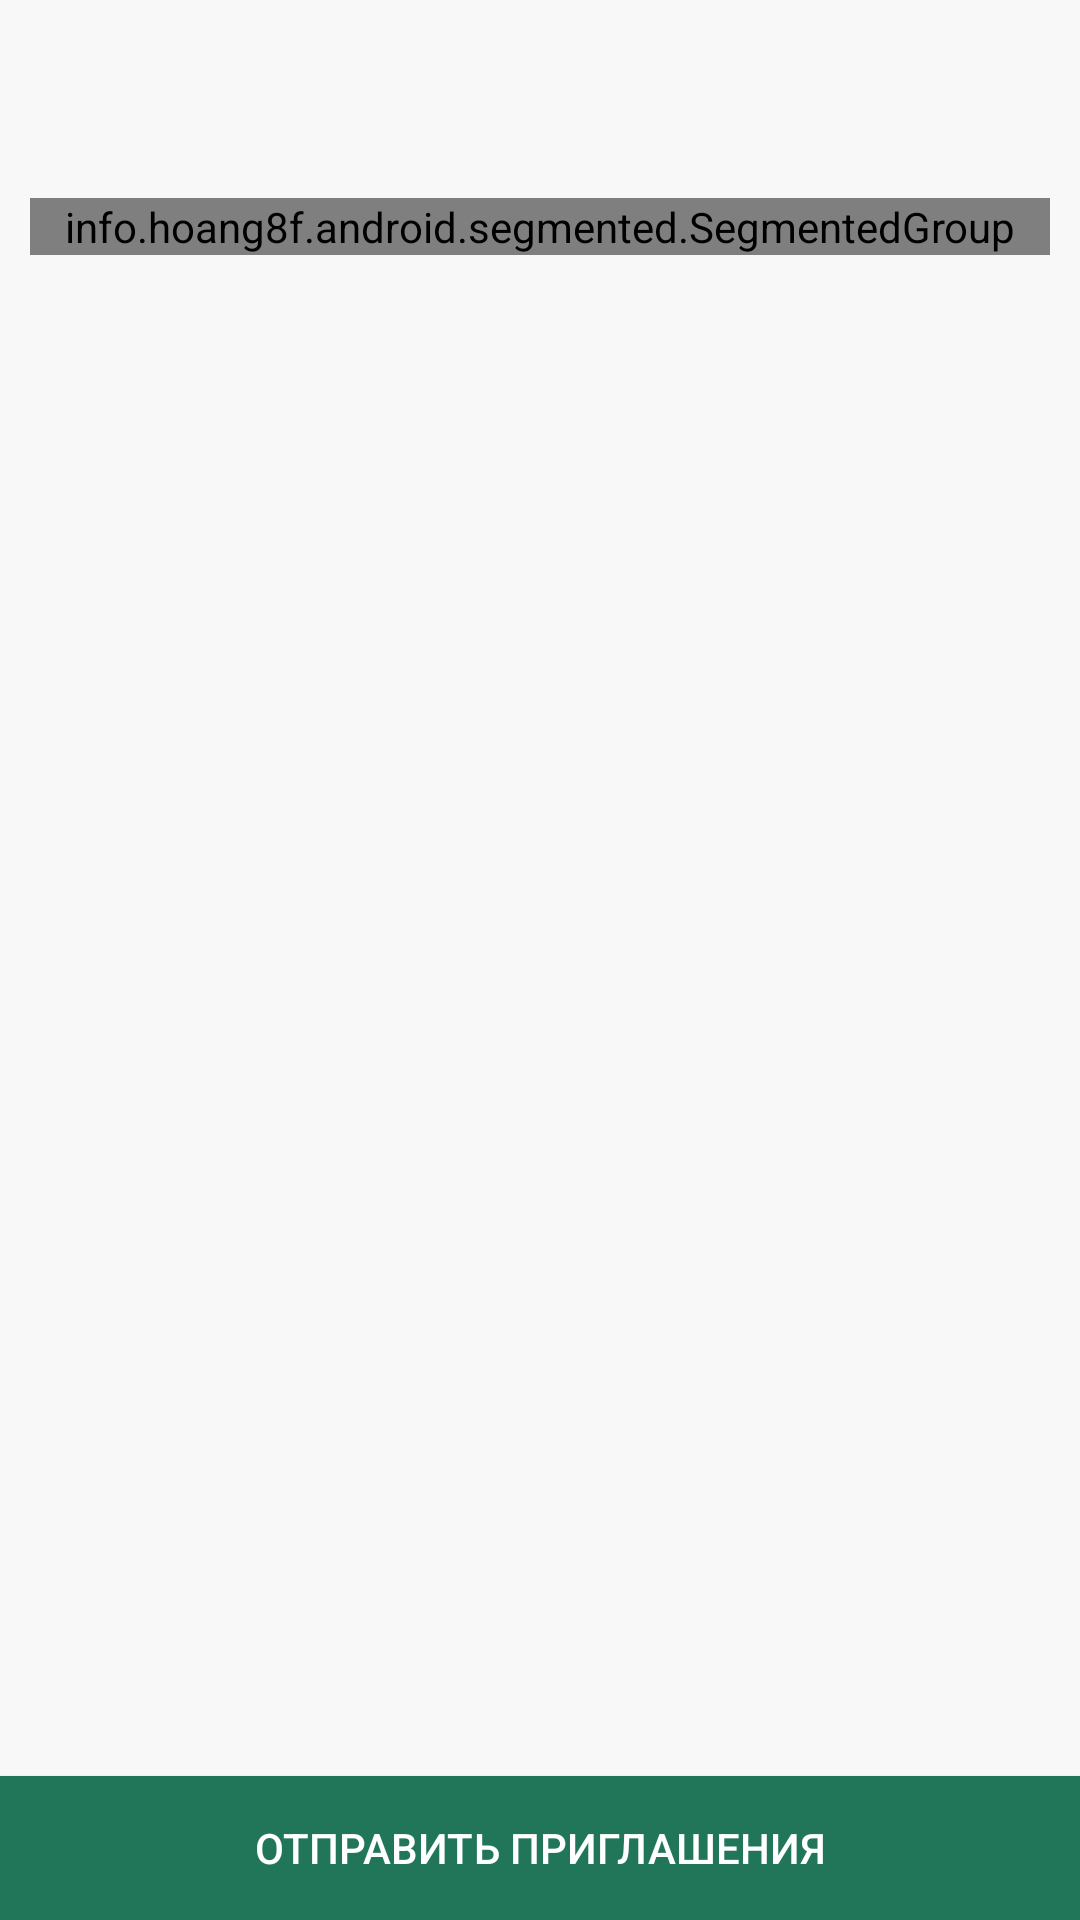

Produce the Android XML layout that renders to this screen, including the resource entries it uses.
<!-- AndroidManifest.xml: application theme AppTheme -->
<!-- res/layout/activity_event_invitation.xml -->
<?xml version="1.0" encoding="utf-8"?>
<RelativeLayout xmlns:android="http://schemas.android.com/apk/res/android"
    android:layout_width="match_parent"
    android:layout_height="match_parent"
    android:background="@color/main_background">

    <include layout="@layout/toolbar"/>

    <info.hoang8f.android.segmented.SegmentedGroup
        xmlns:segmentedgroup="http://schemas.android.com/apk/res-auto"
        android:id="@+id/segmented_control"
        android:layout_width="match_parent"
        android:layout_height="wrap_content"
        android:layout_margin="10dp"
        android:orientation="horizontal"
        segmentedgroup:border_width="2dp"
        segmentedgroup:corner_radius="5dp"
        segmentedgroup:tint_color="@color/dark_red"
        android:layout_below="@+id/toolbar"
        android:gravity="center_horizontal">

        <RadioButton
            android:id="@+id/all_radio_button"
            android:layout_width="wrap_content"
            android:layout_height="wrap_content"
            android:text="@string/ep_community_sc_title"
            android:checked="true"
            style="@style/SegmentedControlRadioButton" />

        <RadioButton
            android:id="@+id/my_radio_button"
            android:layout_width="wrap_content"
            android:layout_height="wrap_content"
            android:text="@string/ep_contacts_sc_title"
            style="@style/SegmentedControlRadioButton" />
    </info.hoang8f.android.segmented.SegmentedGroup>

    <ListView
        android:id="@+id/contact_list"
        android:layout_width="match_parent"
        android:layout_height="match_parent"
        android:layout_below="@id/segmented_control"
        android:layout_above="@+id/send_btn"/>

    <Button
        android:id="@+id/send_btn"
        android:layout_width="match_parent"
        android:layout_height="wrap_content"
        android:layout_gravity="bottom"
        android:background="@color/dark_green"
        android:text="@string/ep_send_invitations_btn"
        android:textColor="@android:color/white"
        android:layout_alignParentBottom="true"/>

</RelativeLayout>
<!-- res/layout/toolbar.xml (included above) -->
<?xml version="1.0" encoding="utf-8"?>
<android.support.v7.widget.Toolbar
    xmlns:android="http://schemas.android.com/apk/res/android"
    xmlns:app="http://schemas.android.com/apk/res-auto"
    android:id="@+id/toolbar"
    android:minHeight="?attr/actionBarSize"
    android:background="@drawable/nav_bar_bg"
    android:layout_width="match_parent"
    android:layout_height="56dp"
    app:theme="@style/ToolBarStyle">

    <TextView
        android:id="@+id/tv_toolbar"
        android:textSize="16sp"
        android:layout_width="wrap_content"
        android:layout_height="wrap_content"
        android:maxLines="2"
        android:textColor="@android:color/white"
        android:ellipsize="end"/>

</android.support.v7.widget.Toolbar>
<!-- resources referenced by this layout -->
<resources>
  <color name="dark_green">#217659</color>
  <color name="dark_red">#B0222E</color>
  <color name="main_background">#F8F8F8</color>
  <string name="ep_community_sc_title">Сообщество</string>
  <string name="ep_contacts_sc_title">Контакты</string>
  <string name="ep_send_invitations_btn">Отправить приглашения</string>
  <style name="SegmentedControlRadioButton">
          <item name="android:textColor">@drawable/button_text_color</item>
          <item name="android:minHeight">33dp</item>
          <item name="android:minWidth">70dp</item>
          <item name="android:gravity">center</item>
          <item name="android:button">@null</item>
          <item name="android:paddingLeft">30dp</item>
          <item name="android:paddingRight">30dp</item>
      </style>
  <style name="ToolBarStyle" parent="AppTheme">
          <item name="android:textColorPrimary">@android:color/white</item>
          <item name="android:textColorSecondary">@android:color/white</item>
          <item name="actionMenuTextColor">@android:color/white</item>
          <item name="drawerArrowStyle">@style/DrawerArrowStyle</item>
      </style>
  <style name="AppTheme" parent="AppTheme.Base">
      </style>
  <style name="DrawerArrowStyle" parent="Widget.AppCompat.DrawerArrowToggle">
          <item name="spinBars">true</item>
          <item name="color">@android:color/white</item>
      </style>
  <style name="AppTheme.Base" parent="Theme.AppCompat.Light.NoActionBar">
          <item name="colorPrimary">@color/primaryColor</item>
          <item name="colorPrimaryDark">@color/primaryColorDark</item>
          
          <item name="drawerArrowStyle">@style/DrawerArrowStyle</item>
          <item name="windowActionModeOverlay">true</item>
          <item name="actionOverflowMenuStyle">@style/CMOptionsMenu</item>
          <item name="android:actionModeStyle">@style/Widget.ActionMode</item>
          <item name="android:actionModeBackground">@drawable/action_mode_bg</item>
      </style>
  <color name="primaryColor">@android:color/black</color>
  <color name="primaryColorDark">@android:color/black</color>
  <style name="CMOptionsMenu" parent="Widget.AppCompat.PopupMenu.Overflow">
          <item name="android:popupBackground">@color/primaryColor</item>
      </style>
  <style name="Widget.ActionMode">
          <item name="android:titleTextStyle">@android:color/white</item>
          <item name="android:subtitleTextStyle">@android:color/white</item>
      </style>
  <!-- drawable action_mode_bg (drawable) -->
  <?xml version="1.0" encoding="utf-8"?>
  <layer-list xmlns:android="http://schemas.android.com/apk/res/android">
      <item android:top="-2dp" android:left="-2dp" android:right="-2dp">
          <shape android:shape="rectangle">
              <solid android:color="@color/primaryColor"/>
              <stroke android:color="@color/colorAccent" android:width="2dp"/>
          </shape>
      </item>
  </layer-list>
  <color name="colorAccent">#0097A7</color>
</resources>
